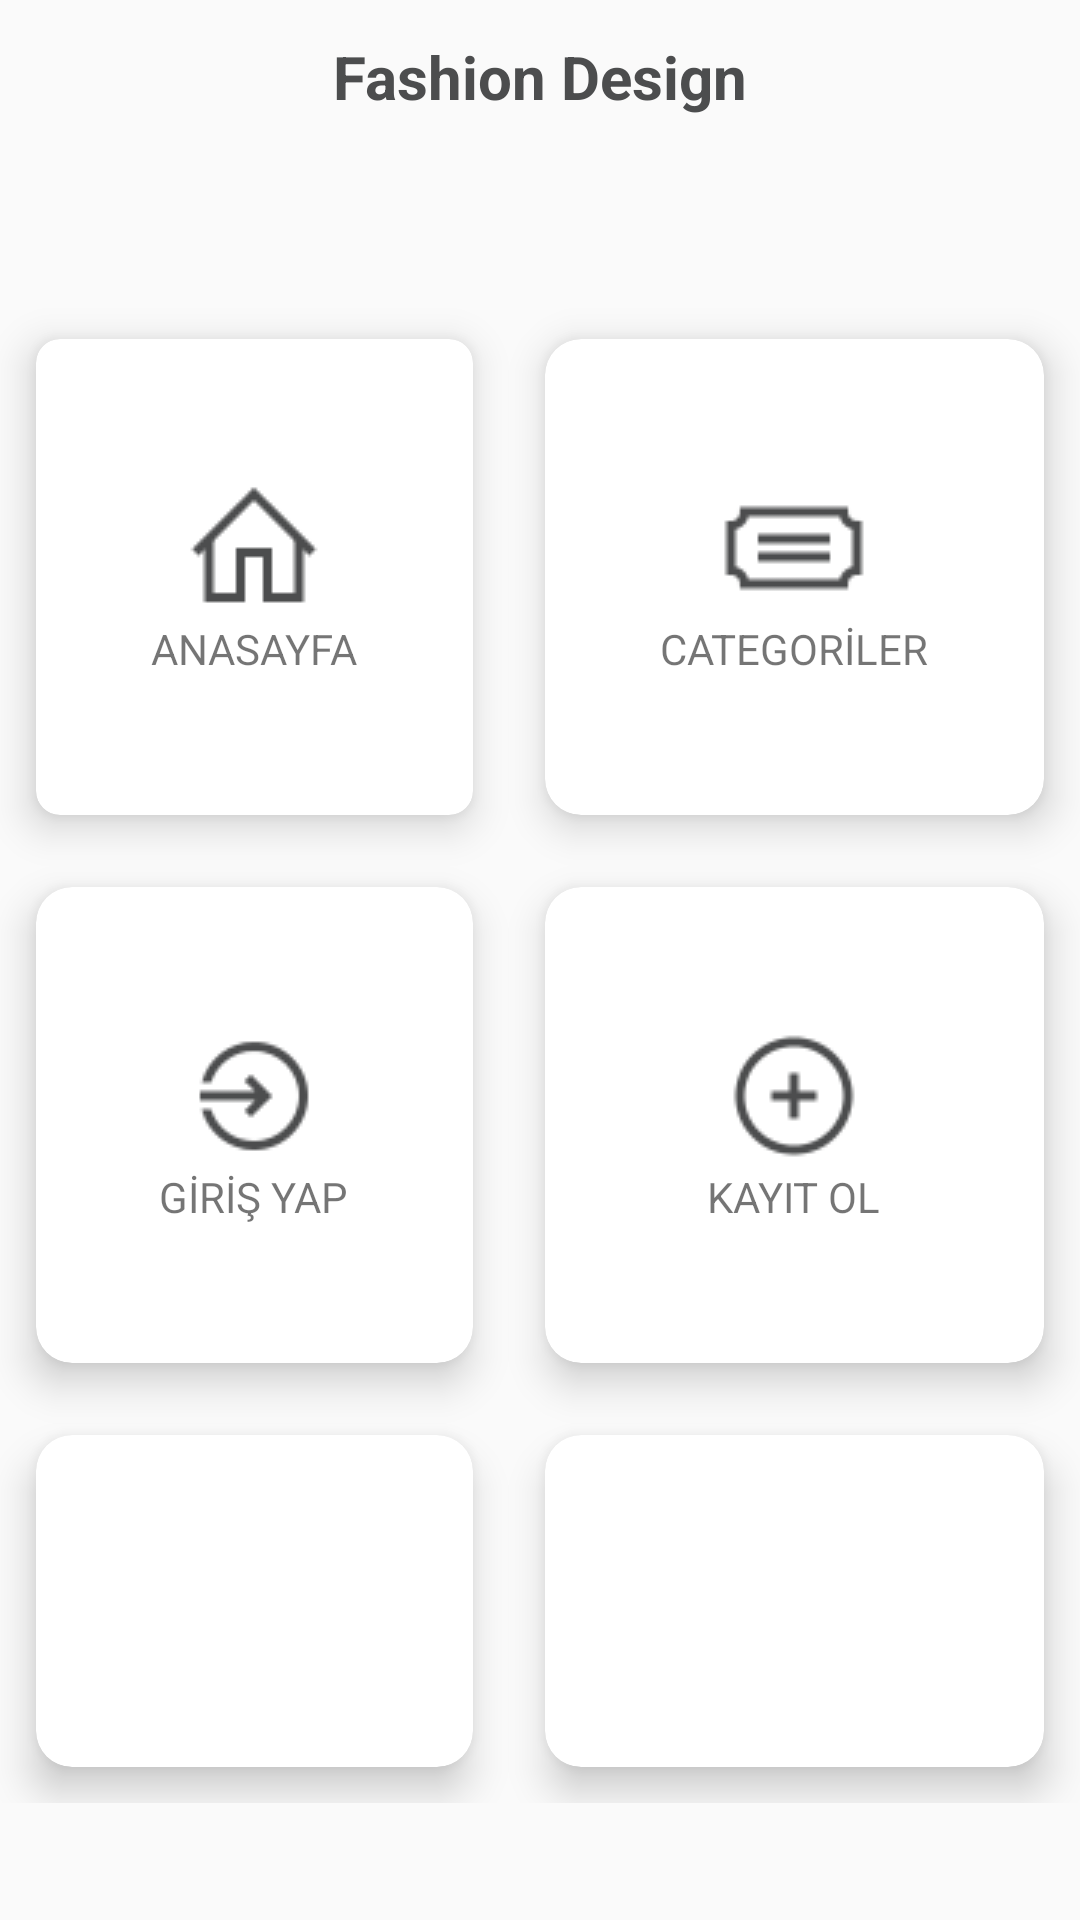

Here is an Android app screen rendered from its layout file. Give the layout XML and the strings, colors and styles it references.
<!-- AndroidManifest.xml: application theme Theme.L1A2 -->
<!-- res/layout/activity_my_menu.xml -->
<?xml version="1.0" encoding="utf-8"?>
<androidx.drawerlayout.widget.DrawerLayout xmlns:android="http://schemas.android.com/apk/res/android"
    xmlns:app="http://schemas.android.com/apk/res-auto"
    xmlns:tools="http://schemas.android.com/tools"
    android:layout_width="match_parent"
    android:layout_height="match_parent"
    android:id="@+id/drawer_layout_manager"
    android:orientation="vertical"
    tools:context=".MyMenu">

    <LinearLayout
        android:layout_width="match_parent"
        android:layout_height="match_parent"
        android:orientation="vertical">

        <include layout="@layout/main_toolbar"/>

        <GridLayout
            android:id="@+id/main_menu"
            android:layout_width="match_parent"
            android:layout_height="500dp"
            android:columnCount="2"
            android:rowCount="3"
            android:layout_marginTop="50dp"
            app:layout_constraintBottom_toBottomOf="parent"
            app:layout_constraintTop_toTopOf="parent">

            <androidx.cardview.widget.CardView
                android:layout_width="wrap_content"
                android:layout_height="wrap_content"
                android:layout_row="0"
                android:onClick="toProductsPage"
                android:layout_rowWeight="1"
                android:layout_column="0"
                android:layout_columnWeight="1"
                android:layout_gravity="fill"
                android:layout_margin="12dp"
                app:cardCornerRadius="8dp"
                app:cardElevation="8dp">

                <LinearLayout
                    android:layout_width="wrap_content"
                    android:layout_height="wrap_content"
                    android:layout_gravity="center_vertical|center_horizontal"
                    android:gravity="center"
                    android:orientation="vertical">

                    <ImageView
                        android:layout_width="wrap_content"
                        android:layout_height="wrap_content"
                        android:src="@drawable/icons8_home_48px_1" />

                    <TextView
                        android:layout_width="wrap_content"
                        android:layout_height="wrap_content"
                        android:layout_row="0"
                        android:layout_column="0"
                        android:text="@string/nav_home" />


                </LinearLayout>
            </androidx.cardview.widget.CardView>

            <androidx.cardview.widget.CardView
                android:layout_width="wrap_content"
                android:layout_height="wrap_content"
                android:layout_row="0"
                android:layout_rowWeight="1"
                android:layout_column="1"
                android:onClick="toCategoriesPage"
                android:layout_columnWeight="1"
                android:layout_gravity="fill"
                android:layout_margin="12dp"
                app:cardCornerRadius="12dp"
                app:cardElevation="8dp">

                <LinearLayout
                    android:layout_width="wrap_content"
                    android:layout_height="wrap_content"
                    android:layout_gravity="center_vertical|center_horizontal"
                    android:gravity="center"
                    android:orientation="vertical">

                    <ImageView
                        android:layout_width="wrap_content"
                        android:layout_height="wrap_content"
                        android:src="@drawable/icons8_category_48px" />

                    <TextView
                        android:layout_width="wrap_content"
                        android:layout_height="wrap_content"
                        android:layout_row="0"
                        android:layout_column="0"
                        android:text="@string/categories" />


                </LinearLayout>
            </androidx.cardview.widget.CardView>

            <androidx.cardview.widget.CardView
                android:layout_width="wrap_content"
                android:layout_height="wrap_content"
                android:layout_row="1"
                android:layout_rowWeight="1"
                android:layout_column="0"
                android:layout_columnWeight="1"
                android:layout_gravity="fill"
                android:layout_margin="12dp"
                app:cardCornerRadius="12dp"
                app:cardElevation="8dp">

                <LinearLayout
                    android:layout_width="wrap_content"
                    android:layout_height="wrap_content"
                    android:layout_gravity="center_vertical|center_horizontal"
                    android:gravity="center"
                    android:orientation="vertical">

                    <ImageView
                        android:layout_width="wrap_content"
                        android:layout_height="wrap_content"
                        android:src="@drawable/icons8_login_48px" />

                    <TextView
                        android:layout_width="wrap_content"
                        android:layout_height="wrap_content"
                        android:layout_row="0"
                        android:layout_column="0"
                        android:text="@string/login" />


                </LinearLayout>
            </androidx.cardview.widget.CardView>

            <androidx.cardview.widget.CardView
                android:layout_width="wrap_content"
                android:layout_height="wrap_content"
                android:layout_row="1"
                android:layout_rowWeight="1"
                android:layout_column="1"
                android:layout_columnWeight="1"
                android:layout_gravity="fill"
                android:layout_margin="12dp"
                app:cardCornerRadius="12dp"
                app:cardElevation="8dp">

                <LinearLayout
                    android:layout_width="wrap_content"
                    android:layout_height="wrap_content"
                    android:layout_gravity="center_vertical|center_horizontal"
                    android:gravity="center"
                    android:orientation="vertical">

                    <ImageView
                        android:layout_width="wrap_content"
                        android:layout_height="wrap_content"
                        android:src="@drawable/icons8_add_48px" />

                    <TextView
                        android:layout_width="wrap_content"
                        android:layout_height="wrap_content"
                        android:layout_row="0"
                        android:layout_column="0"
                        android:text="KAYIT OL" />


                </LinearLayout>
            </androidx.cardview.widget.CardView>

            <androidx.cardview.widget.CardView
                android:layout_width="wrap_content"
                android:layout_height="wrap_content"
                android:layout_row="2"
                android:layout_rowWeight="1"
                android:layout_column="0"
                android:layout_columnWeight="1"
                android:layout_gravity="fill"
                android:layout_margin="12dp"
                app:cardCornerRadius="12dp"
                app:cardElevation="8dp">

                <LinearLayout
                    android:layout_width="wrap_content"
                    android:layout_height="wrap_content"
                    android:layout_gravity="center_vertical|center_horizontal"
                    android:gravity="center"
                    android:orientation="vertical">

                    <ImageView
                        android:layout_width="wrap_content"
                        android:layout_height="wrap_content" />

                    <TextView
                        android:layout_width="wrap_content"
                        android:layout_height="wrap_content"
                        android:layout_row="0"
                        android:layout_column="0" />


                </LinearLayout>
            </androidx.cardview.widget.CardView>

            <androidx.cardview.widget.CardView
                android:layout_width="wrap_content"
                android:layout_height="wrap_content"
                android:layout_row="2"
                android:layout_rowWeight="1"
                android:layout_column="1"
                android:layout_columnWeight="1"
                android:layout_gravity="fill"
                android:layout_margin="12dp"
                app:cardCornerRadius="12dp"
                app:cardElevation="8dp">

                <LinearLayout
                    android:layout_width="wrap_content"
                    android:layout_height="wrap_content"
                    android:layout_gravity="center_vertical|center_horizontal"
                    android:gravity="center"
                    android:orientation="vertical">

                    <ImageView
                        android:layout_width="wrap_content"
                        android:layout_height="wrap_content" />

                    <TextView
                        android:layout_width="wrap_content"
                        android:layout_height="wrap_content"
                        android:layout_row="0"
                        android:layout_column="0" />


                </LinearLayout>
            </androidx.cardview.widget.CardView>
        </GridLayout>
    </LinearLayout>
</androidx.drawerlayout.widget.DrawerLayout>
<!-- res/layout/main_toolbar.xml (included above) -->
<?xml version="1.0" encoding="utf-8"?>
<LinearLayout xmlns:android="http://schemas.android.com/apk/res/android"
    android:layout_width="match_parent"
    android:layout_height="wrap_content"
    android:gravity="center_vertical"
    android:id="@+id/main_toolbar"
    android:orientation="horizontal"
    android:padding="12dp">

    <ImageView
        android:layout_width="wrap_content"
        android:layout_height="wrap_content"
        android:onClick="clickMenu"
        android:src="@drawable/ic_menu" />

    <TextView
        android:layout_width="0dp"
        android:layout_height="wrap_content"
        android:layout_weight="1"
        android:text="Fashion Design"
        android:textAlignment="center"
        android:textColor="#4c4d4e"
        android:textSize="20sp"
        android:textStyle="bold" />

    <ImageView
        android:layout_width="wrap_content"
        android:layout_height="wrap_content"
        android:onClick="clickLogin"
        android:src="@drawable/ic_account" />

</LinearLayout>
<!-- resources referenced by this layout -->
<resources>
  <!-- drawable icons8_add_48px: png bitmap (drawable-v24, 1844 bytes) -->
  <!-- drawable icons8_category_48px: png bitmap (drawable-v24, 802 bytes) -->
  <!-- drawable icons8_home_48px_1: png bitmap (drawable-v24, 923 bytes) -->
  <!-- drawable icons8_login_48px: png bitmap (drawable-v24, 1628 bytes) -->
  <string name="categories">CATEGORİLER</string>
  <string name="login">GİRİŞ YAP</string>
  <string name="nav_home">ANASAYFA</string>
  <style name="Theme.L1A2" parent="Theme.AppCompat.Light.NoActionBar">
          
          <item name="colorPrimary">@color/purple_500</item>
          <item name="colorPrimaryVariant">@color/purple_700</item>
          <item name="colorOnPrimary">@color/white</item>
          
          <item name="colorSecondary">@color/teal_200</item>
          <item name="colorSecondaryVariant">@color/teal_700</item>
          <item name="colorOnSecondary">@color/black</item>
          
      </style>
  <!-- not gathered from this repository: default colours our renderer supplied (Android Studio template values) -->
  <color name="purple_500">#FF6200EE</color>
  <color name="purple_700">#FF3700B3</color>
  <color name="teal_200">#FF03DAC5</color>
  <color name="teal_700">#FF018786</color>
  <color name="black">#FF000000</color>
  <color name="white">#FFFFFFFF</color>
</resources>
